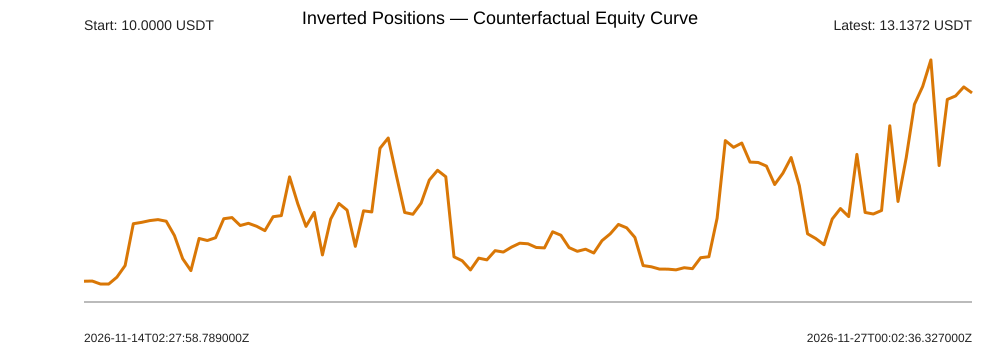

Data behind this chart, as committed beside it:
workflow_start_utc, workflow_start_ms, valuation_utc, event_type, nav_usdt, cash_usdt, unrealized_pnl_usdt, gross_exposure_usdt, portfolio_roi_pct, open_trade_legs, long_symbol, short_symbol, funding_pending_reversed_usdt
2026-11-14T02:27:58.789000Z, 1794623278789, 2026-11-14T02:27:58.789000Z, START, 10, 10, 0, 0, 0, 0, , , 0
2026-11-14T02:27:58.790000Z, 1794623278790, 2026-11-14T02:28:02.277000Z, REBALANCE, 10, 9.99, 0.0131, 17.36, 0.02693, 2, BANANAS31USDT, SOXSUSDT, 0
2026-11-14T02:38:12.747000Z, 1794623892747, 2026-11-14T02:38:17.600000Z, MONITOR, 9.954, 9.99, -0.0359, 17.26, -0.4631, 2, BANANAS31USDT, SOXSUSDT, 0
2026-11-14T02:43:42.714000Z, 1794624222714, 2026-11-14T02:43:45.306000Z, MONITOR, 9.953, 9.99, -0.03696, 17.33, -0.4737, 2, BANANAS31USDT, SOXSUSDT, 0
2026-11-14T03:33:38.411000Z, 1794627218411, 2026-11-14T03:33:43.266000Z, MONITOR, 10.07, 9.99, 0.07784, 17.5, 0.6743, 2, BANANAS31USDT, SOXSUSDT, 0
2026-11-14T03:57:05.135000Z, 1794628625135, 2026-11-14T03:57:09.581000Z, MONITOR, 10.26, 9.99, 0.2711, 17.73, 2.607, 2, BANANAS31USDT, SOXSUSDT, 0
2026-11-14T04:40:34.596000Z, 1794631234596, 2026-11-14T04:42:00.058000Z, MONITOR, 10.96, 9.989, 0.969, 18.34, 9.582, 2, BANANAS31USDT, SOXSUSDT, -0.0004088
2026-11-14T04:42:14.403000Z, 1794631334403, 2026-11-14T04:42:46.004000Z, MONITOR, 10.98, 9.989, 0.9914, 18.37, 9.806, 2, BANANAS31USDT, SOXSUSDT, -0.0004088
2026-11-14T06:29:14.111000Z, 1794637754111, 2026-11-14T06:30:40.420000Z, MONITOR, 11.01, 9.989, 1.021, 18.38, 10.1, 2, BANANAS31USDT, SOXSUSDT, -0.0004088
2026-11-14T06:30:55.968000Z, 1794637855968, 2026-11-14T06:31:24.586000Z, MONITOR, 11.03, 9.989, 1.037, 18.4, 10.27, 2, BANANAS31USDT, SOXSUSDT, -0.0004088
2026-11-14T07:57:45.308000Z, 1794643065308, 2026-11-14T07:58:10.453000Z, MONITOR, 11, 9.989, 1.011, 18.37, 9.998, 2, BANANAS31USDT, SOXSUSDT, -0.0004088
2026-11-14T14:57:03.438000Z, 1794668223438, 2026-11-14T14:57:28.219000Z, MONITOR, 10.76, 9.988, 0.7725, 18.18, 7.608, 2, BANANAS31USDT, SOXSUSDT, -0.00129
2026-11-14T19:51:27.057000Z, 1794685887057, 2026-11-14T19:51:50.954000Z, MONITOR, 10.38, 9.988, 0.3868, 18.21, 3.752, 2, BANANAS31USDT, SOXSUSDT, -0.001172
2026-11-14T23:34:56.794000Z, 1794699296794, 2026-11-14T23:35:25.703000Z, MONITOR, 10.18, 9.988, 0.189, 18.38, 1.77, 2, BANANAS31USDT, SOXSUSDT, -0.001589
2026-11-15T03:04:16.837000Z, 1794711856837, 2026-11-15T03:04:46.654000Z, REBALANCE, 10.71, 10.7, 0.01602, 18.4, 7.124, 2, KAVAUSDT, SKDDUSDT, -0.0009518
2026-11-15T03:28:20.735000Z, 1794713300735, 2026-11-15T03:28:46.973000Z, MONITOR, 10.68, 10.7, -0.01889, 18.39, 6.784, 2, KAVAUSDT, SKDDUSDT, 0
2026-11-15T03:29:02.095000Z, 1794713342095, 2026-11-15T03:29:35.073000Z, MONITOR, 10.72, 10.7, 0.02741, 18.44, 7.247, 2, KAVAUSDT, SKDDUSDT, 0
2026-11-15T03:51:25.250000Z, 1794714685250, 2026-11-15T03:51:57.874000Z, MONITOR, 11.04, 10.7, 0.3441, 18.72, 10.41, 2, KAVAUSDT, SKDDUSDT, 0
2026-11-15T03:52:12.147000Z, 1794714732147, 2026-11-15T03:52:50.607000Z, MONITOR, 11.06, 10.7, 0.363, 18.74, 10.6, 2, KAVAUSDT, SKDDUSDT, 0
2026-11-15T03:53:26.532000Z, 1794714806532, 2026-11-15T03:53:52.894000Z, MONITOR, 10.93, 10.7, 0.2307, 18.59, 9.28, 2, KAVAUSDT, SKDDUSDT, 0
2026-11-15T03:54:06.209000Z, 1794714846209, 2026-11-15T03:54:30.252000Z, MONITOR, 10.97, 10.7, 0.2678, 18.64, 9.651, 2, KAVAUSDT, SKDDUSDT, 0
2026-11-15T03:55:39.820000Z, 1794714939820, 2026-11-15T03:56:07.002000Z, MONITOR, 10.92, 10.7, 0.2178, 18.59, 9.151, 2, KAVAUSDT, SKDDUSDT, 0
2026-11-15T03:56:20.589000Z, 1794714980589, 2026-11-15T03:56:45.353000Z, MONITOR, 10.84, 10.7, 0.1455, 18.52, 8.428, 2, KAVAUSDT, SKDDUSDT, 0
2026-11-15T05:03:20.511000Z, 1794719000511, 2026-11-15T05:03:54.750000Z, MONITOR, 11.07, 10.74, 0.3385, 18.7, 10.75, 2, KAVAUSDT, SKDDUSDT, 0.03908
2026-11-15T05:04:20.979000Z, 1794719060979, 2026-11-15T05:05:01.104000Z, MONITOR, 11.09, 10.74, 0.357, 18.73, 10.93, 2, KAVAUSDT, SKDDUSDT, 0.03908
2026-11-15T10:44:38.333000Z, 1794739478333, 2026-11-15T10:45:01.792000Z, MONITOR, 11.74, 10.75, 0.987, 19.35, 17.38, 2, KAVAUSDT, SKDDUSDT, 0.05417
2026-11-15T17:27:59.521000Z, 1794763679521, 2026-11-15T17:29:38.583000Z, MONITOR, 11.29, 10.8, 0.4904, 18.7, 12.91, 2, KAVAUSDT, SKDDUSDT, 0.1028
2026-11-15T22:01:47.030000Z, 1794780107030, 2026-11-15T22:02:22.028000Z, MONITOR, 10.91, 10.84, 0.0737, 18.1, 9.14, 2, KAVAUSDT, SKDDUSDT, 0.143
2026-11-16T00:07:51.906000Z, 1794787671906, 2026-11-16T00:08:22.897000Z, MONITOR, 11.15, 10.89, 0.252, 17.76, 11.46, 2, KAVAUSDT, SKDDUSDT, 0.1971
2026-11-16T01:56:25.745000Z, 1794794185745, 2026-11-16T01:56:54.121000Z, MONITOR, 10.44, 10.89, -0.4557, 18.41, 4.386, 2, KAVAUSDT, SKDDUSDT, 0.1971
2026-11-16T04:02:14.106000Z, 1794801734106, 2026-11-16T04:03:19.464000Z, REBALANCE, 11.03, 10.96, 0.07498, 18.37, 10.35, 2, SOPHUSDT, DXYZUSDT, 0.2617
2026-11-16T07:16:43.251000Z, 1794813403251, 2026-11-16T07:17:18.178000Z, MONITOR, 11.3, 10.71, 0.586, 18.95, 12.95, 2, SOPHUSDT, DXYZUSDT, 0.01087
2026-11-16T07:17:39.395000Z, 1794813459395, 2026-11-16T07:18:45.251000Z, MONITOR, 11.18, 10.71, 0.4748, 18.84, 11.84, 2, SOPHUSDT, DXYZUSDT, 0.01087
2026-11-16T09:24:28.140000Z, 1794821068140, 2026-11-16T09:25:16.513000Z, MONITOR, 10.58, 10.72, -0.135, 18.19, 5.812, 2, SOPHUSDT, DXYZUSDT, 0.01801
2026-11-16T14:08:30.512000Z, 1794838110512, 2026-11-16T14:09:38.774000Z, MONITOR, 11.17, 10.75, 0.4271, 18.3, 11.73, 2, SOPHUSDT, DXYZUSDT, 0.04744
2026-11-16T14:10:06.560000Z, 1794838206560, 2026-11-16T14:11:08.625000Z, MONITOR, 11.15, 10.75, 0.4086, 18.32, 11.54, 2, SOPHUSDT, DXYZUSDT, 0.04744
2026-11-16T17:25:45.777000Z, 1794849945777, 2026-11-16T17:26:15.961000Z, MONITOR, 12.22, 10.76, 1.456, 18.68, 22.15, 2, SOPHUSDT, DXYZUSDT, 0.061
2026-11-16T17:26:38.308000Z, 1794849998308, 2026-11-16T17:27:14.760000Z, MONITOR, 12.39, 10.76, 1.627, 18.78, 23.86, 2, SOPHUSDT, DXYZUSDT, 0.061
2026-11-16T19:47:08.869000Z, 1794858428869, 2026-11-16T19:47:41.151000Z, MONITOR, 11.76, 10.77, 0.9879, 18.73, 17.56, 2, SOPHUSDT, DXYZUSDT, 0.06992
2026-11-17T00:44:28.643000Z, 1794876268643, 2026-11-17T00:44:53.473000Z, MONITOR, 11.15, 10.78, 0.3672, 18.56, 11.46, 2, SOPHUSDT, DXYZUSDT, 0.08029
2026-11-17T00:45:15.815000Z, 1794876315815, 2026-11-17T00:46:11.476000Z, MONITOR, 11.12, 10.78, 0.3368, 18.53, 11.15, 2, SOPHUSDT, DXYZUSDT, 0.08029
2026-11-17T02:39:33.009000Z, 1794883173009, 2026-11-17T02:40:11.226000Z, MONITOR, 11.3, 10.78, 0.5186, 18.53, 13, 2, SOPHUSDT, DXYZUSDT, 0.0837
2026-11-17T03:53:47.286000Z, 1794887627286, 2026-11-17T03:54:24.066000Z, MONITOR, 11.69, 10.78, 0.9028, 18.91, 16.86, 2, SOPHUSDT, DXYZUSDT, 0.08535
2026-11-17T03:55:32.626000Z, 1794887732626, 2026-11-17T03:55:59.726000Z, MONITOR, 11.85, 10.78, 1.065, 19.08, 18.48, 2, SOPHUSDT, DXYZUSDT, 0.08535
2026-11-17T11:12:25.088000Z, 1794913945088, 2026-11-17T11:12:59.672000Z, REBALANCE, 11.74, 11.72, 0.02478, 16.45, 17.41, 2, JCTUSDT, UVXYUSDT, 0.1378
2026-11-17T19:36:16.780000Z, 1794944176780, 2026-11-17T19:36:52.458000Z, MONITOR, 10.41, 11.57, -1.167, 16.89, 4.067, 2, JCTUSDT, UVXYUSDT, -0.004084
2026-11-17T19:37:16.676000Z, 1794944236676, 2026-11-17T19:38:18.066000Z, MONITOR, 10.34, 11.57, -1.233, 16.93, 3.405, 2, JCTUSDT, UVXYUSDT, -0.004084
2026-11-17T19:54:14.181000Z, 1794945254181, 2026-11-17T19:54:49.614000Z, MONITOR, 10.19, 11.57, -1.386, 17.05, 1.881, 2, JCTUSDT, UVXYUSDT, -0.004084
2026-11-17T20:44:23.233000Z, 1794948263233, 2026-11-17T20:45:05.832000Z, MONITOR, 10.38, 11.57, -1.187, 16.76, 3.847, 2, JCTUSDT, UVXYUSDT, -0.005967
2026-11-17T20:45:28.567000Z, 1794948328567, 2026-11-17T20:45:58.149000Z, MONITOR, 10.36, 11.57, -1.216, 16.75, 3.559, 2, JCTUSDT, UVXYUSDT, -0.005967
2026-11-18T01:46:42.943000Z, 1794966402943, 2026-11-18T01:47:18.508000Z, MONITOR, 10.51, 11.56, -1.046, 16.61, 5.092, 2, JCTUSDT, UVXYUSDT, -0.02289
2026-11-18T01:47:42.508000Z, 1794966462508, 2026-11-18T01:48:10.394000Z, MONITOR, 10.49, 11.56, -1.069, 16.61, 4.86, 2, JCTUSDT, UVXYUSDT, -0.02289
2026-11-18T02:11:41.046000Z, 1794967901046, 2026-11-18T02:12:32.612000Z, MONITOR, 10.57, 11.56, -0.9863, 16.69, 5.687, 2, JCTUSDT, UVXYUSDT, -0.02289
2026-11-18T04:47:28.120000Z, 1794977248120, 2026-11-18T04:48:04.847000Z, MONITOR, 10.63, 11.55, -0.92, 16.85, 6.335, 2, JCTUSDT, UVXYUSDT, -0.02442
2026-11-18T04:48:25.727000Z, 1794977305727, 2026-11-18T04:48:51.629000Z, MONITOR, 10.62, 11.55, -0.9299, 16.83, 6.237, 2, JCTUSDT, UVXYUSDT, -0.02442
2026-11-18T06:26:47.123000Z, 1794983207123, 2026-11-18T06:27:36.314000Z, MONITOR, 10.56, 11.55, -0.9912, 16.65, 5.623, 2, JCTUSDT, UVXYUSDT, -0.02442
2026-11-18T06:27:53.900000Z, 1794983273900, 2026-11-18T06:28:22.862000Z, MONITOR, 10.56, 11.55, -0.9984, 16.66, 5.551, 2, JCTUSDT, UVXYUSDT, -0.02442
2026-11-18T08:11:42.789000Z, 1794989502789, 2026-11-18T08:12:40.188000Z, MONITOR, 10.82, 11.53, -0.7035, 16.56, 8.237, 2, JCTUSDT, UVXYUSDT, -0.05084
2026-11-18T08:13:00.985000Z, 1794989580985, 2026-11-18T08:13:38.299000Z, MONITOR, 10.77, 11.53, -0.7609, 16.54, 7.662, 2, JCTUSDT, UVXYUSDT, -0.05084
2026-11-18T10:16:00.945000Z, 1794996960945, 2026-11-18T10:16:34.640000Z, MONITOR, 10.56, 11.53, -0.9672, 16.24, 5.599, 2, JCTUSDT, UVXYUSDT, -0.05084
... 49 more rows
